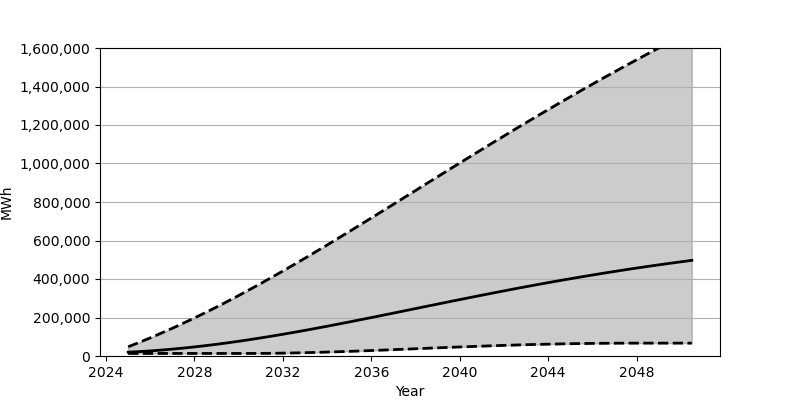

Source data for this figure (header and first rows):
Date, Low, Base, High
2025-01-01, 13278, 19852, 48035
2025-07-01, 13278, 22827, 70592
2026-01-01, 13278, 26458, 94171
2026-07-01, 13278, 30735, 118688
2027-01-01, 13278, 35630, 144141
2027-07-01, 13278, 41105, 170477
2028-01-01, 13278, 47139, 197671
2028-07-01, 13278, 53736, 225682
2029-01-01, 13278, 60843, 254494
2029-07-01, 13278, 68435, 284037
2030-01-01, 13278, 76499, 314267
2030-07-01, 13284, 85014, 345168
2031-01-01, 13490, 93932, 376698
2031-07-01, 14026, 103233, 408819
2032-01-01, 14834, 112892, 441467
2032-07-01, 15888, 122884, 474634
2033-01-01, 17159, 133161, 508237
2033-07-01, 18647, 143720, 542249
2034-01-01, 20315, 154536, 576602
2034-07-01, 22146, 165560, 611315
2035-01-01, 24106, 176750, 646295
2035-07-01, 26200, 188112, 681524
2036-01-01, 28387, 199603, 716937
2036-07-01, 30642, 211192, 752483
2037-01-01, 32963, 222856, 788187
2037-07-01, 35309, 234569, 823940
2038-01-01, 37683, 246308, 859726
2038-07-01, 40055, 258038, 895509
2039-01-01, 42399, 269749, 931246
2039-07-01, 44710, 281423, 966922
2040-01-01, 46977, 292986, 1002468
2040-07-01, 49156, 304491, 1037889
2041-01-01, 51270, 315883, 1073135
2041-07-01, 53282, 327150, 1108236
2042-01-01, 55185, 338269, 1143078
2042-07-01, 56981, 349220, 1177719
2043-01-01, 58631, 360019, 1212073
2043-07-01, 60155, 370628, 1246153
2044-01-01, 61537, 381050, 1279958
2044-07-01, 62762, 391264, 1313450
2045-01-01, 63820, 401290, 1346637
2045-07-01, 64742, 411072, 1379508
2046-01-01, 65484, 420668, 1412032
2046-07-01, 66072, 430027, 1444263
2047-01-01, 66472, 439164, 1476111
2047-07-01, 66726, 448078, 1507619
2048-01-01, 66841, 456754, 1538793
2048-07-01, 66855, 465225, 1569650
2049-01-01, 66855, 473448, 1600154
2049-07-01, 66855, 481464, 1630331
2050-01-01, 66855, 489265, 1660175
2050-07-01, 66855, 496862, 1689691
